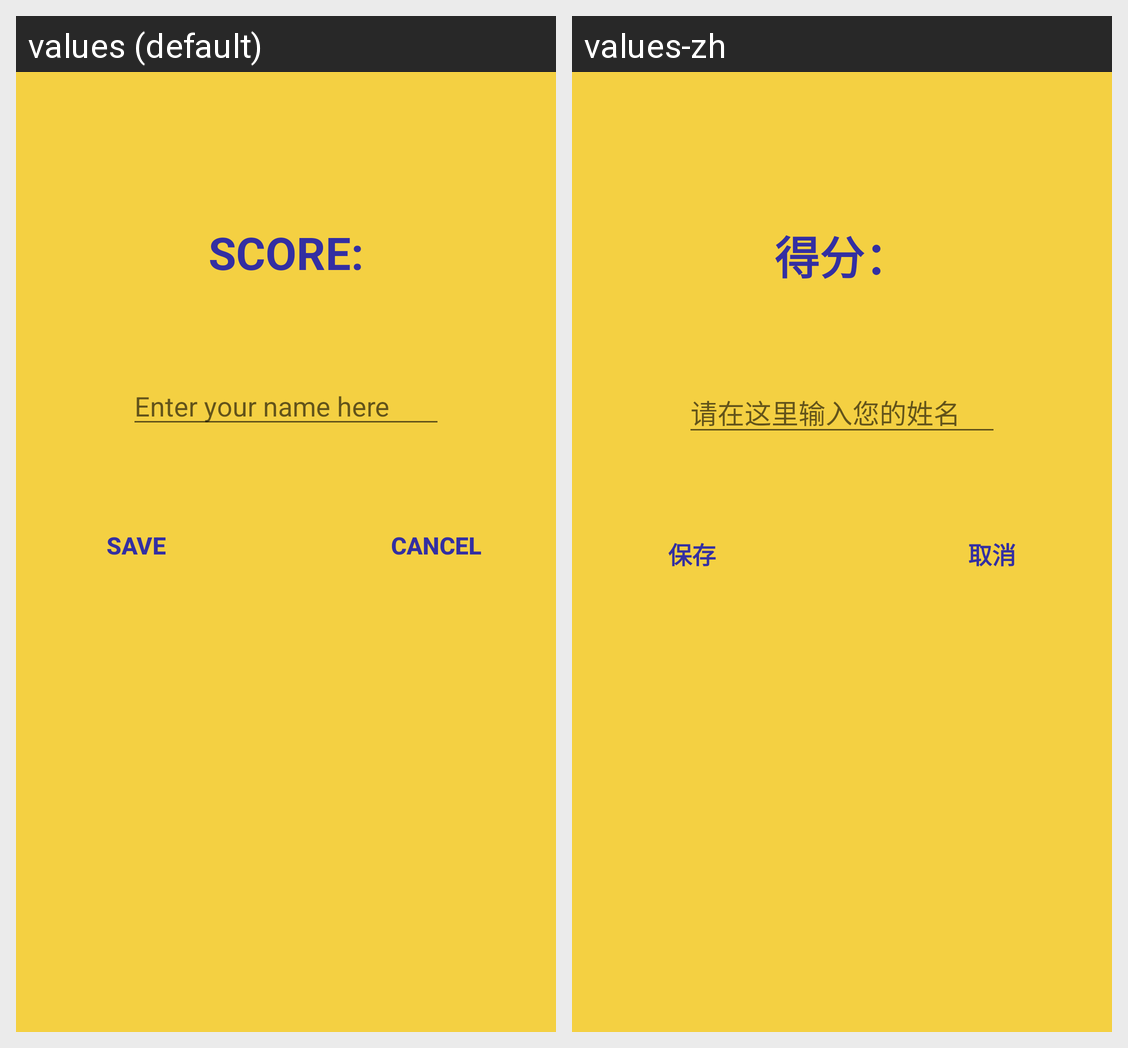

Translations of the strings shown on this Android screen, per locale in the grid:
Android screen res/layout/save_score_window.xml rendered under 2 locales, left to right: values (default), values-zh. Device: Nexus 5 (rendered at 1080×1920; each locale shown at half size, 540×960, under a caption strip naming it); theme Theme.FinalProject.
Strings drawn on this screen, with the default value and each locale's value (text and hints the layout hard-codes, and strings that could not be matched under every locale, appear in the picture but are not listed):

scoreTitle
  values: SCORE:
  values-zh: 得分：

playerNameInput
  values: Enter your name here
  values-zh: 请在这里输入您的姓名

saveNameBtn
  values: SAVE
  values-zh: 保存

cancelSaveBtn
  values: CANCEL
  values-zh: 取消
